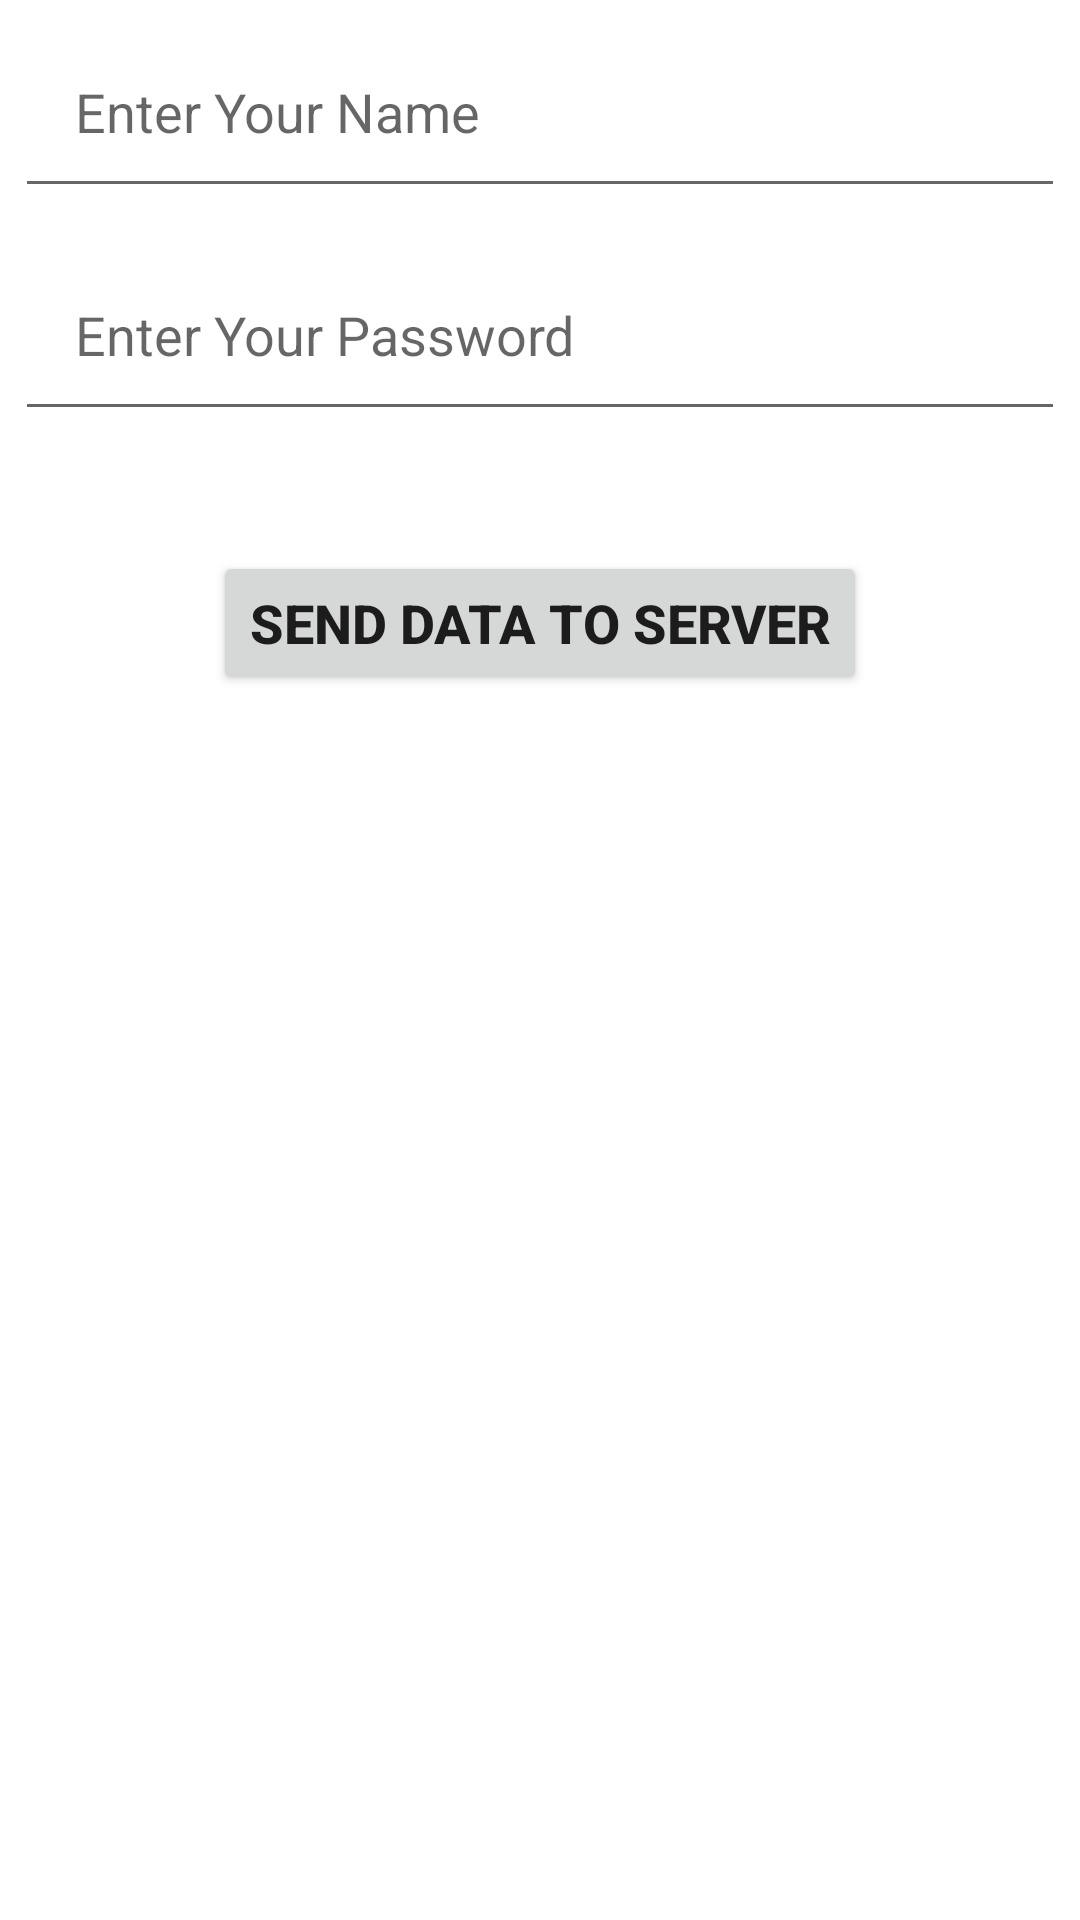

Layout XML and referenced resources for this Android screen:
<!-- AndroidManifest.xml: application theme Theme.MySQLPractice -->
<!-- res/layout/activity_send_data.xml -->
<?xml version="1.0" encoding="utf-8"?>
<LinearLayout xmlns:android="http://schemas.android.com/apk/res/android"
    xmlns:tools="http://schemas.android.com/tools"
    android:layout_width="match_parent"
    android:layout_height="match_parent"
    android:orientation="vertical"
    tools:context=".SendData">

    <EditText
        android:id="@+id/nameEditText"
        android:layout_width="match_parent"
        android:layout_height="wrap_content"
        android:textSize="18sp"
        android:layout_margin="5dp"
        android:padding="20dp"
        android:hint="@string/enter_your_name"/>

    <EditText
        android:id="@+id/passEditText"
        android:layout_width="match_parent"
        android:layout_height="wrap_content"
        android:textSize="18sp"
        android:layout_margin="5dp"
        android:padding="20dp"
        android:hint="@string/enter_your_password"/>

    <Button
        android:id="@+id/sendDataBtn"
        android:layout_width="wrap_content"
        android:layout_height="wrap_content"
        android:text="@string/send_data_to_server"
        android:textSize="18sp"
        android:textStyle="bold"
        android:layout_marginTop="35dp"
        android:layout_gravity="center"/>

</LinearLayout>
<!-- resources referenced by this layout -->
<resources>
  <string name="enter_your_name">Enter Your Name</string>
  <string name="enter_your_password">Enter Your Password</string>
  <string name="send_data_to_server">Send Data to Server</string>
  <style name="Theme.MySQLPractice" parent="Theme.MaterialComponents.DayNight.DarkActionBar">
          
          <item name="colorPrimary">@color/purple_500</item>
          <item name="colorPrimaryVariant">@color/purple_700</item>
          <item name="colorOnPrimary">@color/white</item>
          
          <item name="colorSecondary">@color/teal_200</item>
          <item name="colorSecondaryVariant">@color/teal_700</item>
          <item name="colorOnSecondary">@color/black</item>
          
          <item name="android:statusBarColor" tools:targetApi="l">?attr/colorPrimaryVariant</item>
          
      </style>
  <!-- not gathered from this repository: default colours our renderer supplied (Android Studio template values) -->
  <color name="purple_500">#FF6200EE</color>
  <color name="purple_700">#FF3700B3</color>
  <color name="teal_200">#FF03DAC5</color>
  <color name="teal_700">#FF018786</color>
  <color name="black">#FF000000</color>
  <color name="white">#FFFFFFFF</color>
</resources>
